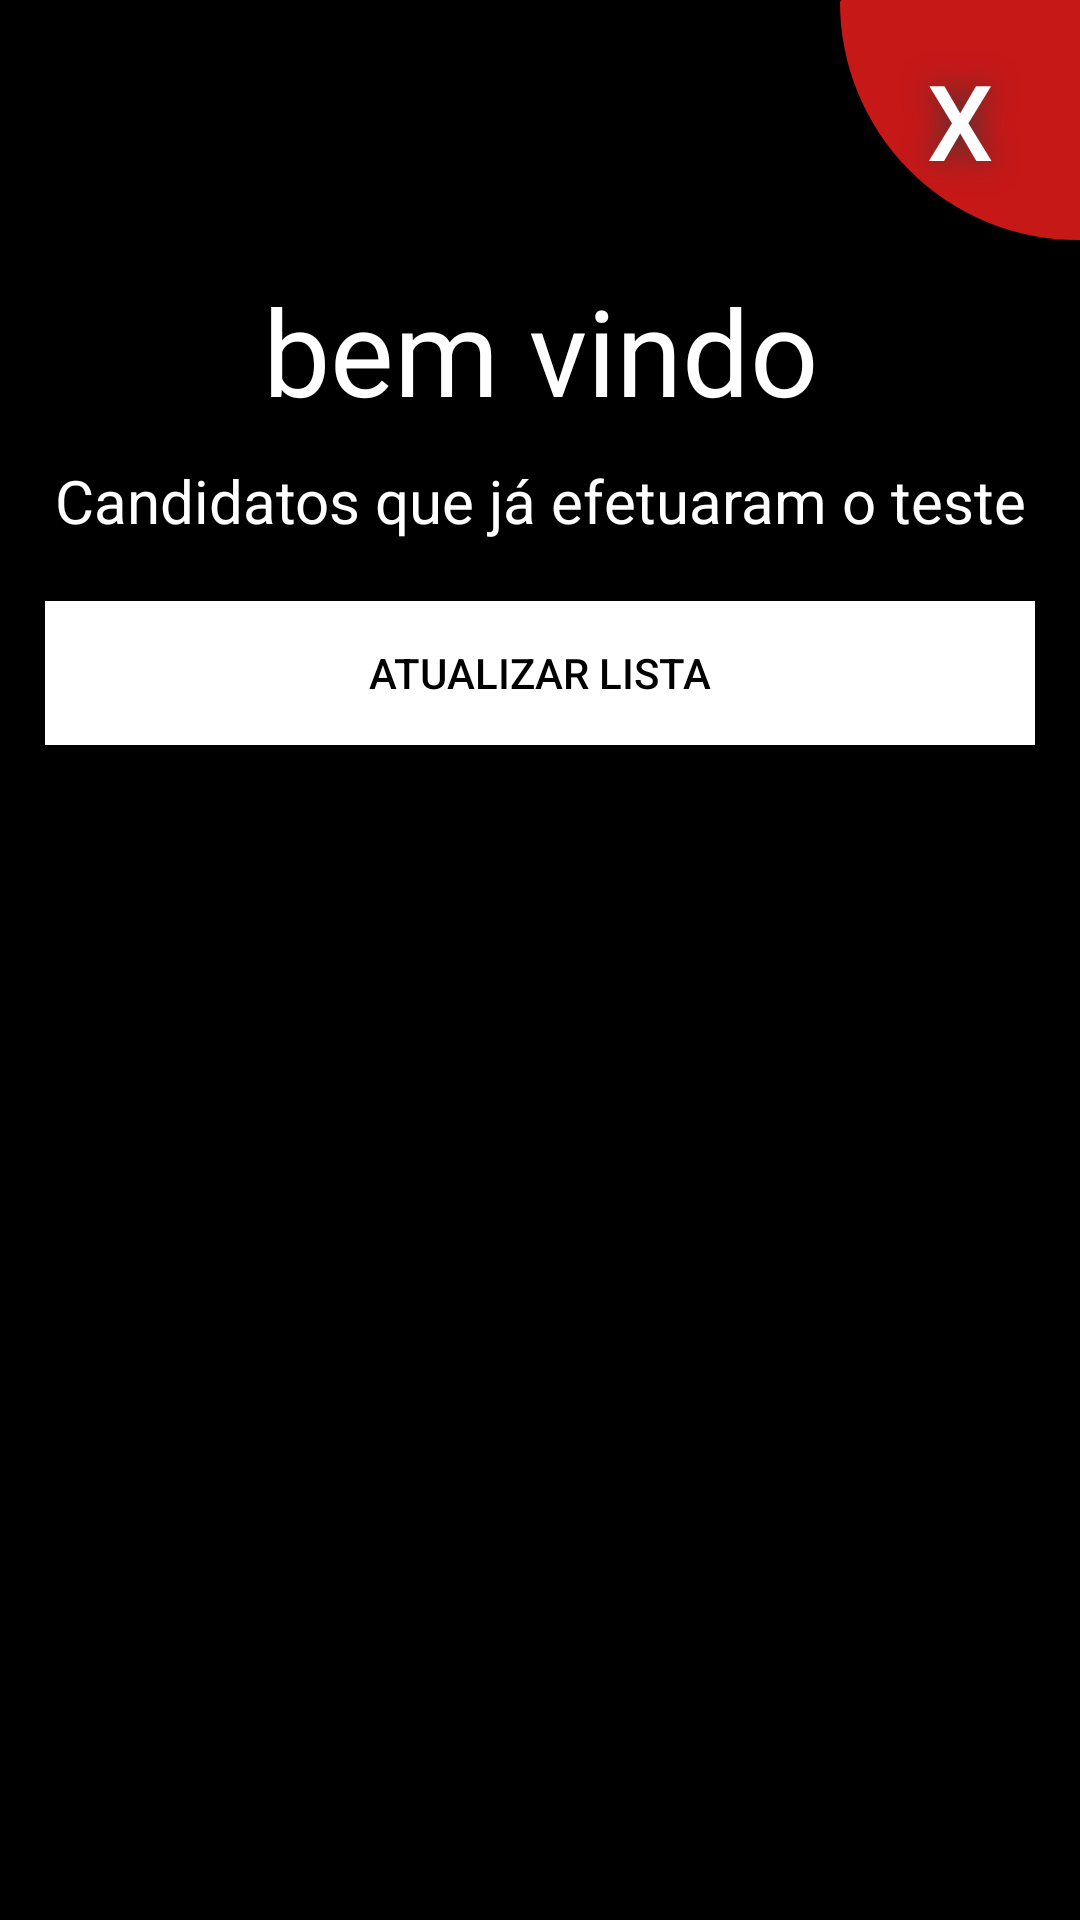

Produce the Android XML layout that renders to this screen, including the resource entries it uses.
<!-- AndroidManifest.xml: application theme TemaSemBarra -->
<!-- res/layout/activity_painel_rh.xml -->
<?xml version="1.0" encoding="utf-8"?>
<LinearLayout xmlns:android="http://schemas.android.com/apk/res/android"
    xmlns:app="http://schemas.android.com/apk/res-auto"
    xmlns:tools="http://schemas.android.com/tools"
    android:layout_width="match_parent"
    android:layout_height="match_parent"
    tools:context=".PainelRHActivity"
    android:orientation="vertical"
    android:background="@color/colorBackground"

    >

    <Button

        android:id="@+id/btnCancelar"
        android:layout_width="80dp"
        android:layout_height="80dp"
        android:layout_gravity="right"
        android:background="@drawable/sair"
        android:onClick="Cancelar"
        android:shadowColor="#383838"
        android:shadowDx="0"
        android:shadowDy="0"
        android:shadowRadius="25"
        android:text="X"
        android:textColor="#FFFFFF"
        android:textSize="35sp" />

    <TextView
        android:layout_width="match_parent"
        android:layout_height="wrap_content"



        android:layout_marginTop="10dp"
        android:layout_marginBottom="10dp"
        android:text="bem vindo"
        android:textAlignment="center"
        android:textColor="@color/colorFonte"
        android:textSize="40dp"

        android:id="@+id/textorh"

        />

    <TextView
        android:layout_width="match_parent"
        android:layout_height="wrap_content"




        android:layout_marginBottom="20dp"
        android:text="Candidatos que já efetuaram o teste"
        android:textAlignment="center"
        android:textColor="@color/colorFonte"
        android:textSize="20dp"



        />

    <Button
        android:layout_width="match_parent"
        android:layout_height="wrap_content"
        android:text="Atualizar Lista"
        android:background="#ffff"
        android:layout_marginLeft="15dp"
        android:layout_marginRight="15dp"
        android:textColor="#000"
        android:id="@+id/atualizaLista"
        />

    <Spinner
        android:id="@+id/selecionadados"
        android:layout_width="match_parent"
        android:layout_height="40dp"
        android:layout_marginLeft="15dp"
        android:layout_marginRight="15dp"
        android:background="@drawable/spinner"
        android:spinnerMode="dropdown" />

    <LinearLayout
        android:layout_width="match_parent"
        android:layout_height="match_parent"
        android:layout_marginLeft="15dp"
        android:layout_marginRight="15dp"
        android:orientation="vertical"
        >



    <ListView
    android:id="@+id/LstPainel"
    android:layout_width="match_parent"
    android:layout_height="wrap_content"


        >


</ListView>
    </LinearLayout>

</LinearLayout>
<!-- resources referenced by this layout -->
<resources>
  <color name="colorBackground">#000000</color>
  <color name="colorFonte">#FFFFFF</color>
  <!-- drawable sair (drawable) -->
  <?xml version="1.0" encoding="utf-8"?>
  <shape xmlns:android="http://schemas.android.com/apk/res/android" android:shape="rectangle" >
      <corners
          android:topLeftRadius="100dp"
  
          android:bottomLeftRadius="10000dp"
  
          />
      <solid
          android:color="#C71818"
          />
      <padding
          android:left="0dp"
          android:top="0dp"
          android:right="0dp"
          android:bottom="0dp"
          />
      <size
          android:width="100dp"
          android:height="100dp"
          />
  </shape>
  <!-- drawable spinner (drawable) -->
  <?xml version="1.0" encoding="utf-8"?>
  <selector xmlns:android="http://schemas.android.com/apk/res/android">
      <item>
          <layer-list>
              <item>
                  <shape android:shape="rectangle">
                      <padding
                          android:left="4dp"
                          android:top="4dp"
                          android:right="8dp"
                          android:bottom="4dp"
                          />
  
                      <gradient android:startColor="#00c4c7a9" android:endColor="#00d6dadf" android:angle="270" />
                      <stroke android:width="2px" android:color="#fff" />
                      <corners android:radius="2dp" />
                  </shape>
              </item>
  
              <item>
  
                  <bitmap android:gravity="center|right"
                      android:src="@drawable/droparrow"/>
              </item>
  
          </layer-list>
      </item>
  </selector>
  <style name="TemaSemBarra" parent="Theme.AppCompat.Light.NoActionBar">
          
          <item name="colorPrimary">@color/colorPrimary</item>
          <item name="colorPrimaryDark">@color/colorPrimaryDark</item>
          <item name="colorAccent">@color/colorAccent</item>
          <item name="android:colorBackground">@color/azul</item>
  
  
      </style>
  <color name="colorPrimary">#008577</color>
  <color name="colorPrimaryDark">#000000</color>
  <color name="colorAccent">#D81B60</color>
  <color name="azul">#FF1E2935</color>
</resources>
